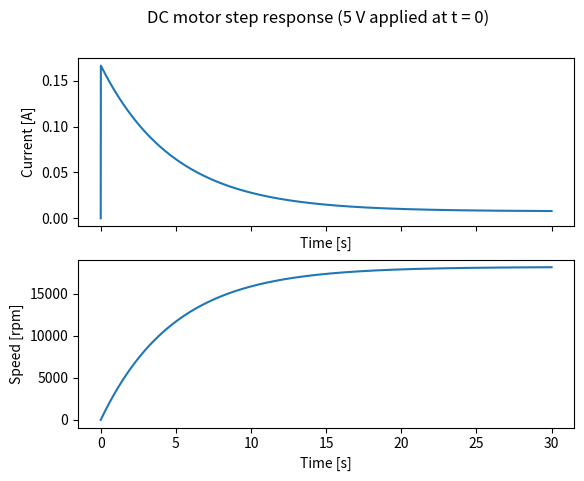

Python code for this plot: (Note: this script raises an exception after producing the figure.)
import numpy as np
import matplotlib.pyplot as plt
from scipy.integrate import solve_ivp

# Motor + wheel parameters (SI units), roughly a small CubeSat-class wheel
R  = 30        # armature resistance [Ohm]
L  = 1e-3      # armature inductance [H]
Kt = 0.0025    # torque constant [N·m/A]
Ke = 0.0025    # back-EMF constant [V·s/rad]
J  = 1.06e-6   # rotor + flywheel inertia [kg·m²]
b  = 1e-8      # viscous friction [N·m·s/rad]
V  = 5.0       # applied voltage [V]
I_max = 0.16   # drive current limit [A] (used from step 3)

def motor_dynamics(t, x):
    i, omega = x
    di_dt = (V-R*i-Ke*omega)/L # TODO 1: di/dt from the electrical equation
    domega_dt = (Kt*i-b*omega)/J # TODO 2: domega/dt from the mechanical equation (assume tau_load = 0)
    return [di_dt, domega_dt]

sol = solve_ivp(motor_dynamics, (0, 30), [0, 0], method="Radau",
                t_eval=np.linspace(0, 30, 3000)) # TODO 3: solve_ivp from t=0 to t=1.5 s, starting at rest (i=0, omega=0)
#         pass max_step=1e-4, because the electrical dynamics are very fast
#max_step= in what time interval to keep solving to get answers to plot gaps
rpm = sol.y[1] * 60 / (2*np.pi)

# Numbers quoted in the README
i_sim = sol.y[0]
print(f"Peak current: {i_sim.max():.4f} A, current at t = 30 s: {i_sim[-1]:.4f} A")
print(f"Speed at t = 30 s: {rpm[-1]:.1f} rpm")
print(f"Time to 63% of the 30 s speed: {sol.t[np.argmax(rpm >= 0.632*rpm[-1])]:.2f} s")
print(f"Time to 95% of the 30 s speed: {sol.t[np.argmax(rpm >= 0.95*rpm[-1])]:.2f} s")
print(f"Peak torque (Kt x peak current): {Kt*i_sim.max()*1e3:.3f} mNm")
print(f"Momentum at t = 30 s (J x omega): {J*sol.y[1][-1]*1e3:.3f} mNms")

fig, (ax1, ax2) = plt.subplots(2, 1, sharex=True)
ax1.plot(sol.t, sol.y[0])
ax2.plot(sol.t, rpm)
ax1.set_ylabel("Current [A]")
ax1.set_xlabel("Time [s]")
ax2.set_ylabel("Speed [rpm]")
ax2.set_xlabel("Time [s]")
fig.suptitle("DC motor step response (5 V applied at t = 0)")
# Save figure to ../figures/ (added for repo; simulation logic unchanged)
import os
fig.savefig(os.path.join(os.path.dirname(os.path.abspath(__file__)), "..", "figures", "step2_spinup.png"), dpi=150)
plt.show()
# TODO 4: plot current [A] and speed [rpm] on two subplots
#         rpm = omega * 60 / (2*np.pi)
